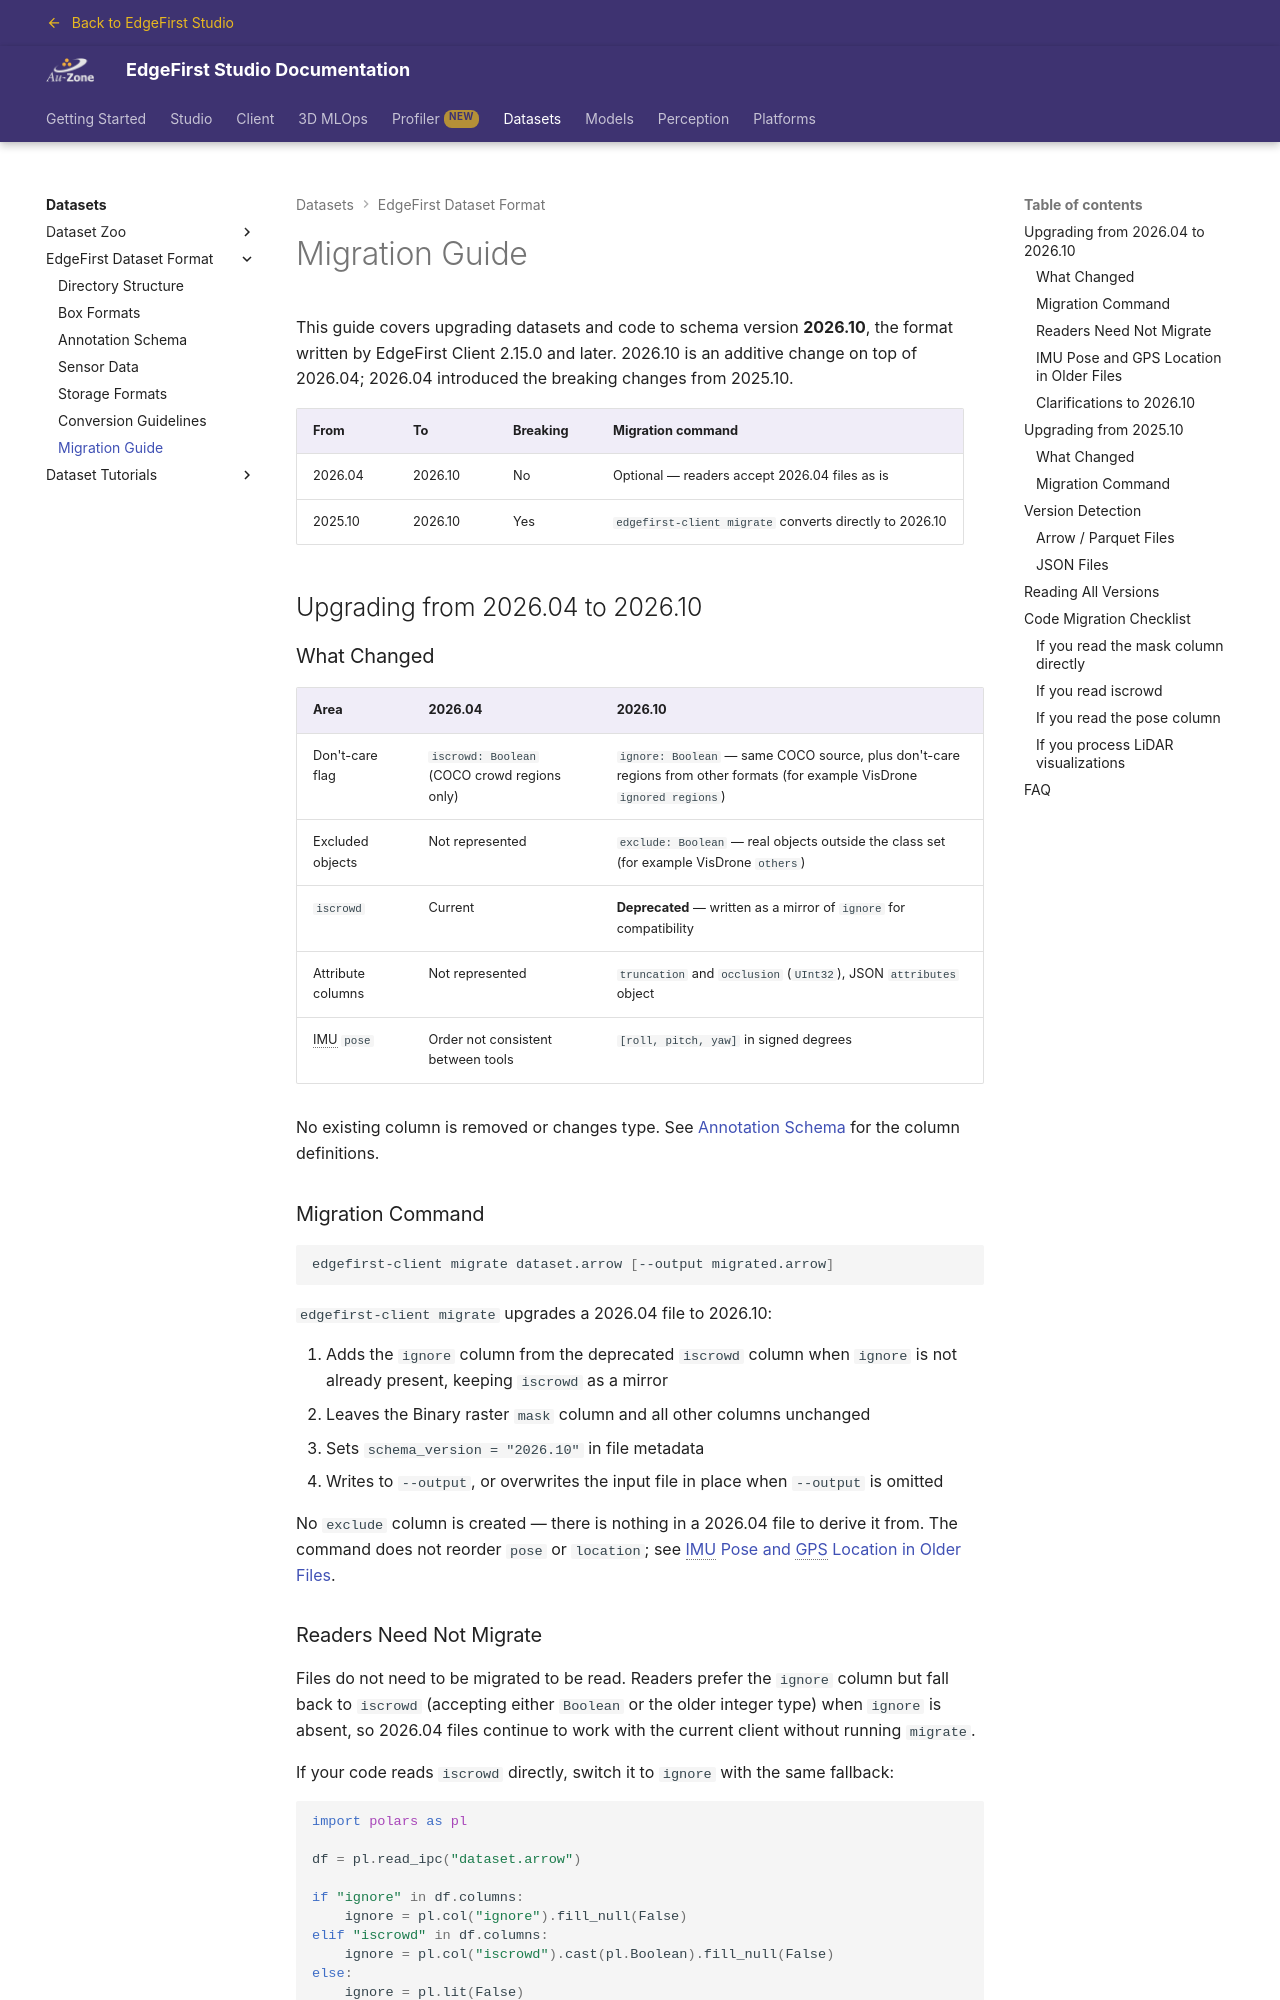

repository: EdgeFirstAI/documentation · page: saas/datasets/format/migration/index.html · generator: mkdocs

# Migration Guide

This guide covers upgrading datasets and code to schema version **2026.10**, the format written by EdgeFirst Client 2.15.0 and later. 2026.10 is an additive change on top of 2026.04; 2026.04 introduced the breaking changes from 2025.10.

| From | To | Breaking | Migration command |
|------|----|----------|-------------------|
| 2026.04 | 2026.10 | No | Optional — readers accept 2026.04 files as is |
| 2025.10 | 2026.10 | Yes | `edgefirst-client migrate` converts directly to 2026.10 |

## Upgrading from 2026.04 to 2026.10

### What Changed

| Area | 2026.04 | 2026.10 |
|------|---------|---------|
| Don't-care flag | `iscrowd: Boolean` (COCO crowd regions only) | `ignore: Boolean` — same COCO source, plus don't-care regions from other formats (for example VisDrone `ignored regions`) |
| Excluded objects | Not represented | `exclude: Boolean` — real objects outside the class set (for example VisDrone `others`) |
| `iscrowd` | Current | **Deprecated** — written as a mirror of `ignore` for compatibility |
| Attribute columns | Not represented | `truncation` and `occlusion` (`UInt32`), JSON `attributes` object |
| IMU `pose` | Order not consistent between tools | `[roll, pitch, yaw]` in signed degrees |

No existing column is removed or changes type. See [Annotation Schema](schema.md#annotation-metadata) for the column definitions.

### Migration Command

```bash
edgefirst-client migrate dataset.arrow [--output migrated.arrow]
```

`edgefirst-client migrate` upgrades a 2026.04 file to 2026.10:

1. Adds the `ignore` column from the deprecated `iscrowd` column when `ignore` is not already present, keeping `iscrowd` as a mirror
2. Leaves the Binary raster `mask` column and all other columns unchanged
3. Sets `schema_version = "2026.10"` in file metadata
4. Writes to `--output`, or overwrites the input file in place when `--output` is omitted

No `exclude` column is created — there is nothing in a 2026.04 file to derive it from. The command does not reorder `pose` or `location`; see [IMU Pose and GPS Location in Older Files](#imu-pose-and-gps-location-in-older-files).

### Readers Need Not Migrate

Files do not need to be migrated to be read. Readers prefer the `ignore` column but fall back to `iscrowd` (accepting either `Boolean` or the older integer type) when `ignore` is absent, so 2026.04 files continue to work with the current client without running `migrate`.

If your code reads `iscrowd` directly, switch it to `ignore` with the same fallback:

```python
import polars as pl

df = pl.read_ipc("dataset.arrow")

if "ignore" in df.columns:
    ignore = pl.col("ignore").fill_null(False)
elif "iscrowd" in df.columns:
    ignore = pl.col("iscrowd").cast(pl.Boolean).fill_null(False)
else:
    ignore = pl.lit(False)

annotations = df.filter(~ignore)
```
